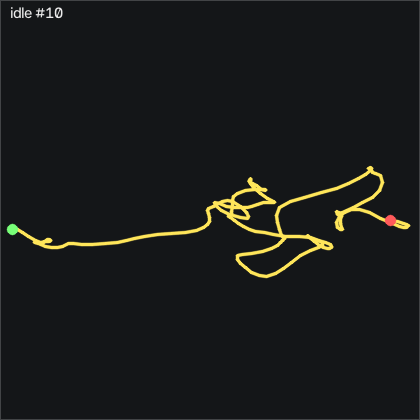

Data behind this chart, as committed beside it:
t_s, ax, ay, az, gx, gy, gz, seq
0.00000, -0.886, 0.08200, 0.251, 0.1154, -0.08759, -0.02085, 42332
0.00900, -0.887, 0.08200, 0.247, 0.2374, 0.09541, -0.05185, 42333
0.01900, -0.89, 0.08300, 0.251, 0.3294, 0.1874, 0.1012, 42334
0.02900, -0.89, 0.08300, 0.248, 0.3594, 0.2174, 0.1311, 42335
0.04000, -0.893, 0.08400, 0.246, 0.3904, 0.2174, 0.1621, 42336
0.04900, -0.896, 0.08900, 0.248, 0.3904, 0.1264, 0.2832, 42337
0.05900, -0.893, 0.09100, 0.251, 0.3594, -0.02659, 0.3751, 42338
0.06900, -0.892, 0.08700, 0.249, 0.1764, -0.02659, 0.2832, 42339
0.07900, -0.886, 0.08900, 0.249, 0.05444, -0.05659, 0.1012, 42340
0.08900, -0.887, 0.08900, 0.25, -0.03656, -0.05659, -0.1429, 42341
0.09900, -0.89, 0.08800, 0.247, -0.1586, 0.03441, -0.1739, 42342
0.109, -0.894, 0.08800, 0.251, -0.1586, 0.09541, -0.1739, 42343
0.119, -0.893, 0.08600, 0.246, -0.1586, 0.09541, -0.1129, 42344
0.129, -0.889, 0.08600, 0.248, -0.2196, -0.02659, -0.1429, 42345
0.139, -0.889, 0.08100, 0.252, -0.1886, -0.05659, -0.08185, 42346
0.149, -0.89, 0.07800, 0.249, -0.06756, 0.06541, -0.1739, 42347
0.159, -0.892, 0.08300, 0.249, 0.2374, 0.06541, -0.2349, 42348
0.17, -0.891, 0.08400, 0.247, 0.4204, 0.1264, -0.1429, 42349
0.179, -0.893, 0.08500, 0.248, 0.3904, 0.09541, -0.02085, 42350
0.189, -0.893, 0.08500, 0.247, 0.3904, 0.00441, 0.1921, 42351
0.199, -0.891, 0.08200, 0.245, 0.2984, -0.08759, 0.3141, 42352
0.21, -0.889, 0.08500, 0.246, 0.3294, -0.1176, 0.2531, 42353
0.219, -0.886, 0.08200, 0.249, 0.3594, -0.02659, 0.1012, 42354
0.229, -0.892, 0.08400, 0.253, 0.4814, 0.03441, 0.00915, 42355
0.239, -0.893, 0.08200, 0.249, 0.7254, 0.00441, 0.00915, 42356
0.249, -0.89, 0.08700, 0.247, 0.7864, -0.05659, 0.07015, 42357
0.259, -0.89, 0.08600, 0.249, 0.7254, -0.05659, 0.2531, 42358
0.269, -0.892, 0.08500, 0.25, 0.5734, -0.1176, 0.2832, 42359
0.279, -0.889, 0.08300, 0.25, 0.5124, -0.1176, 0.3751, 42360
0.289, -0.891, 0.08100, 0.248, 0.6344, -0.1486, 0.3751, 42361
0.299, -0.887, 0.08700, 0.25, 0.8174, -0.1176, 0.3442, 42362
0.309, -0.89, 0.08700, 0.251, 0.8784, -0.05659, 0.2531, 42363
0.319, -0.891, 0.09100, 0.244, 0.8174, -0.05659, 0.1921, 42364
0.329, -0.891, 0.09100, 0.247, 0.6954, -0.1176, 0.1921, 42365
0.34, -0.89, 0.08900, 0.245, 0.4204, -0.1786, 0.1012, 42366
0.349, -0.891, 0.09200, 0.247, 0.2984, -0.2396, 0.1012, 42367
0.359, -0.891, 0.09000, 0.248, 0.1154, -0.1786, 0.07015, 42368
0.369, -0.889, 0.09100, 0.249, -0.00656, -0.2396, -0.02085, 42369
0.379, -0.89, 0.08700, 0.253, -0.06756, -0.2396, -0.05185, 42370
0.389, -0.89, 0.08200, 0.249, -0.06756, -0.1786, -0.1429, 42371
0.399, -0.891, 0.08400, 0.25, 0.08544, -0.1486, -0.1429, 42372
0.409, -0.891, 0.08300, 0.248, 0.2684, -0.08759, -0.02085, 42373
0.419, -0.885, 0.08700, 0.249, 0.3294, -0.1786, 0.1621, 42374
0.429, -0.886, 0.08600, 0.249, 0.2684, -0.1486, 0.2832, 42375
0.439, -0.885, 0.08500, 0.25, 0.2684, -0.05659, 0.4052, 42376
0.449, -0.887, 0.08700, 0.253, 0.3594, 0.06541, 0.4052, 42377
0.459, -0.89, 0.09200, 0.252, 0.4514, 0.3094, 0.2221, 42378
0.47, -0.892, 0.09200, 0.248, 0.3594, 0.3094, 0.1012, 42379
0.479, -0.895, 0.09100, 0.245, 0.1464, 0.2784, 0.1012, 42380
0.489, -0.894, 0.09300, 0.249, -0.06756, 0.1264, -0.05185, 42381
0.499, -0.894, 0.09300, 0.243, -0.4326, -0.02659, -0.1129, 42382
0.51, -0.893, 0.09000, 0.249, -0.6156, -0.2096, -0.1129, 42383
0.519, -0.891, 0.08300, 0.253, -0.5856, -0.2706, -0.1429, 42384
0.529, -0.885, 0.07900, 0.254, -0.3716, -0.3006, -0.1129, 42385
0.539, -0.888, 0.08000, 0.253, -0.06756, -0.1786, -0.1129, 42386
0.549, -0.891, 0.08200, 0.248, 0.2984, 0.09541, -0.05185, 42387
0.559, -0.889, 0.08500, 0.25, 0.4514, 0.1564, 0.00915, 42388
0.569, -0.892, 0.08600, 0.249, 0.5124, 0.03441, 0.2832, 42389
0.579, -0.893, 0.08500, 0.246, 0.4204, 0.03441, 0.4361, 42390
0.589, -0.891, 0.08900, 0.247, 0.3594, -0.02659, 0.5582, 42391
... 140 more rows
